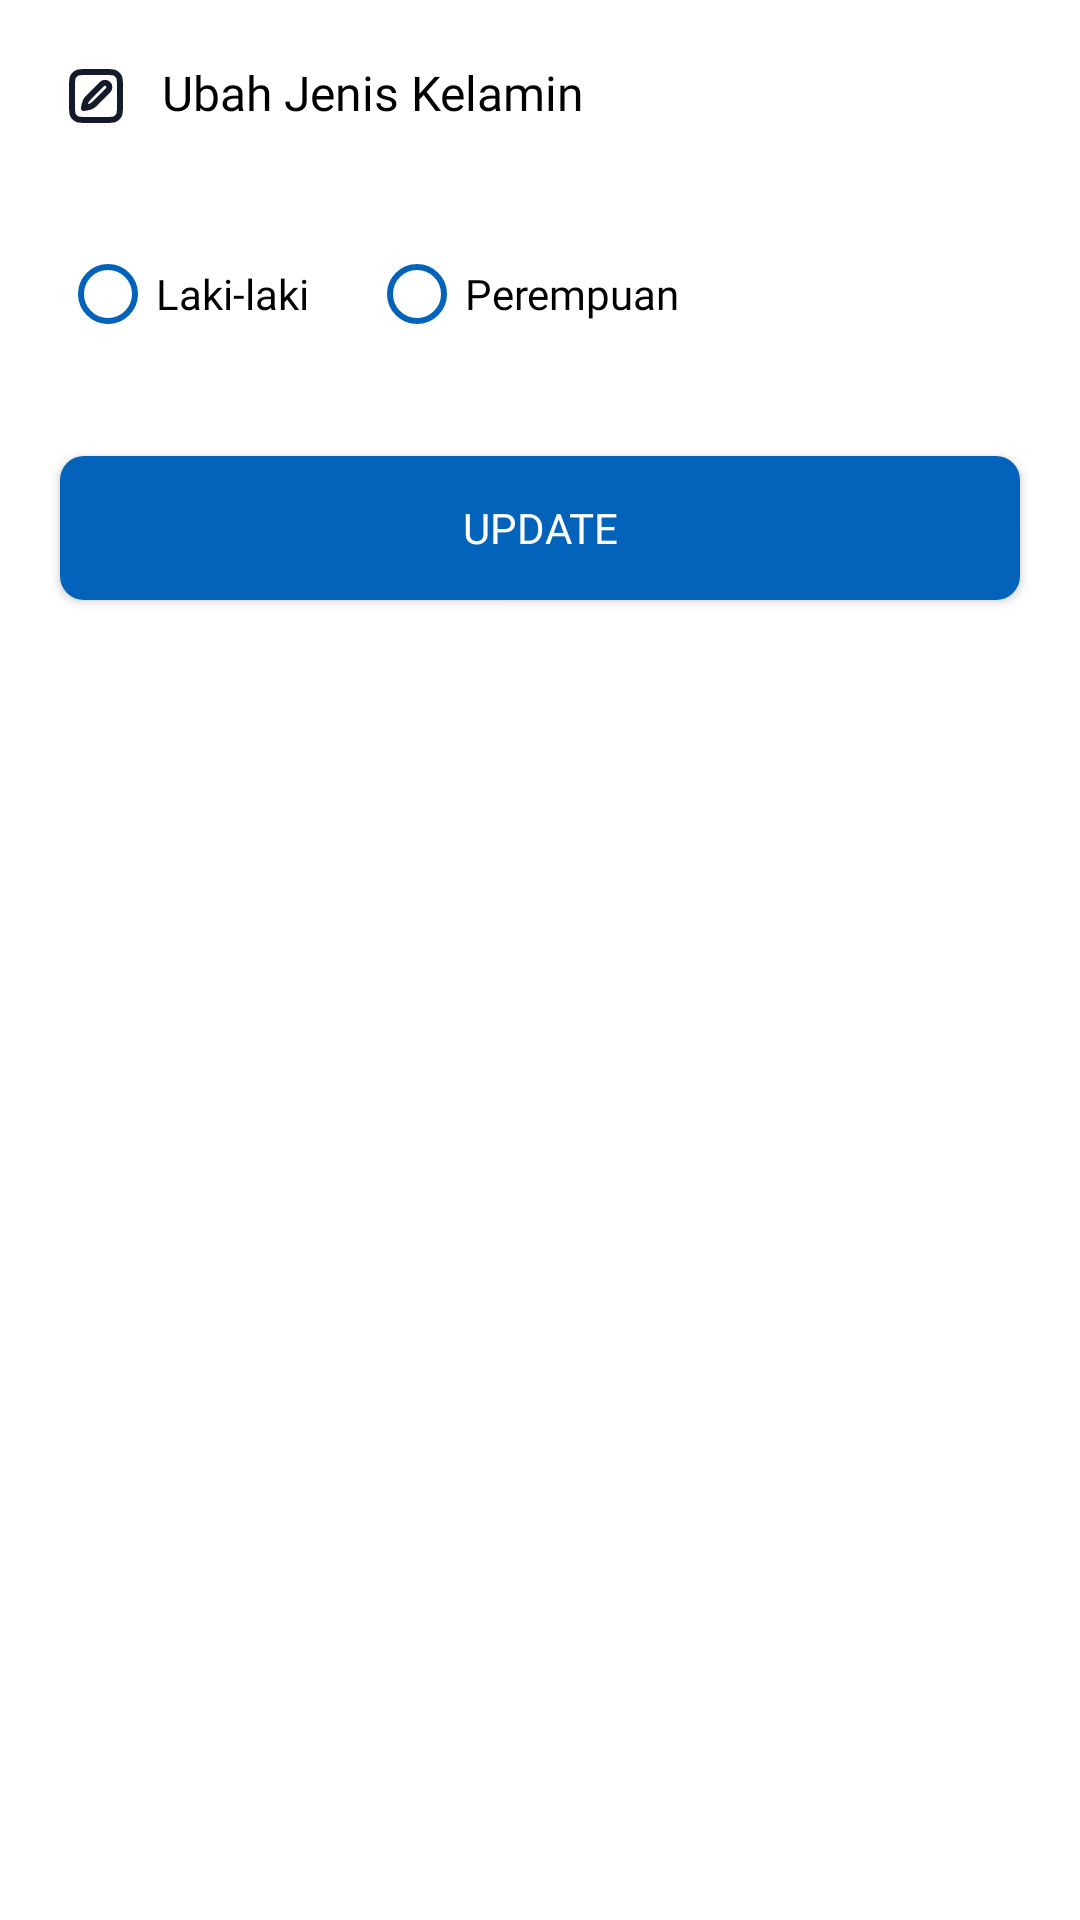

Here is an Android app screen rendered from its layout file. Give the layout XML and the strings, colors and styles it references.
<!-- AndroidManifest.xml: application theme Theme.ProjectWiki.NoActionBar -->
<!-- res/layout/modal_ubahgender.xml -->
<?xml version="1.0" encoding="utf-8"?>
<RelativeLayout
    xmlns:android="http://schemas.android.com/apk/res/android"
    android:id="@+id/bottomupdateJK"
    android:layout_width="match_parent"
    android:layout_height="wrap_content"
    android:background="@drawable/bg_rounded_top"
    >

    <RelativeLayout
        android:layout_width="match_parent"
        android:layout_height="wrap_content"
        android:layout_marginVertical="20dp"
        >

        <RelativeLayout
            android:layout_marginHorizontal="20dp"
            android:id="@+id/header"
            android:layout_width="match_parent"
            android:layout_height="wrap_content"
            >

            <ImageView
                android:id="@+id/icfilter"
                android:layout_alignParentStart="true"
                android:layout_width="24dp"
                android:layout_height="24dp"
                android:background="@drawable/ic_square_pen"
                />

            <TextView
                android:layout_width="wrap_content"
                android:layout_height="wrap_content"
                android:layout_marginStart="10dp"
                android:layout_toEndOf="@+id/icfilter"
                android:fontFamily="@font/roboto_bold"
                android:text="Ubah Jenis Kelamin"
                android:textColor="@color/black"
                android:textSize="16dp" />

            <ImageView
                android:id="@+id/btnclosefilter"
                android:layout_width="24dp"
                android:layout_height="24dp"
                android:layout_alignParentEnd="true"
                android:background="@drawable/ic_xmark" />


        </RelativeLayout>

        <RadioGroup
            android:layout_marginVertical="30dp"
            android:id="@+id/radiongrup"
            xmlns:android="http://schemas.android.com/apk/res/android"
            android:layout_width="match_parent"
            android:layout_height="wrap_content"
            android:orientation="horizontal"
            android:layout_below="@+id/header"
            android:layout_marginHorizontal="20dp"
            >
            <RadioButton android:id="@+id/radio_laki"
                android:layout_width="wrap_content"
                android:layout_height="wrap_content"
                android:text="Laki-laki"
                android:fontFamily="@font/roboto_regular"
                android:textColor="@color/black"
                android:checked="false"
                android:buttonTint="@color/primer"
                />
            <RadioButton android:id="@+id/radio_cewe"
                android:buttonTint="@color/primer"
                android:layout_width="wrap_content"
                android:layout_height="wrap_content"
                android:fontFamily="@font/roboto_regular"
                android:textColor="@color/black"
                android:layout_marginStart="20dp"
                android:text="Perempuan"
                android:checked="false"/>
        </RadioGroup>

        <RelativeLayout
            android:layout_marginHorizontal="20dp"
            android:layout_alignParentStart="true"
            android:layout_marginTop="30dp"
            android:id="@+id/mulaidari"
            android:layout_below="@+id/header"
            android:layout_width="match_parent"
            android:layout_height="wrap_content"
            >



        </RelativeLayout>

        <Button
            android:id="@+id/btnupdatejk"
            android:layout_width="match_parent"
            android:layout_height="wrap_content"
            android:layout_below="@+id/radiongrup"
            android:layout_marginHorizontal="20dp"
            android:background="@drawable/bgtombol"
            android:fontFamily="@font/roboto_bold"
            android:text="Update"
            android:textColor="@color/white"
            android:textSize="14dp" />

        <View
            android:layout_below="@+id/btnupdatejk"
            android:layout_width="match_parent"
            android:layout_height="20dp"
            />


    </RelativeLayout>


</RelativeLayout>
<!-- resources referenced by this layout -->
<resources>
  <color name="black">#FF000000</color>
  <color name="primer">#0363BB</color>
  <color name="white">#FFFFFFFF</color>
  <!-- drawable bg_rounded_top (drawable) -->
  <?xml version="1.0" encoding="utf-8"?>
  <shape xmlns:android="http://schemas.android.com/apk/res/android">
      <solid android:color="@color/white"
          />
      <corners android:topLeftRadius="10dp"
          android:topRightRadius="10dp"/>
  </shape>
  <!-- drawable bgtombol (drawable) -->
  <?xml version="1.0" encoding="utf-8"?>
  <shape xmlns:android="http://schemas.android.com/apk/res/android">
      <solid
          android:color="@color/primer"
          />
      <corners android:radius="8dp"/>
  </shape>
  <!-- drawable ic_square_pen (drawable) -->
  <vector xmlns:android="http://schemas.android.com/apk/res/android"
      android:width="24dp"
      android:height="24dp"
      android:viewportWidth="24"
      android:viewportHeight="24">
    <path
        android:pathData="M4,8.8C4,7.1198 4,6.2798 4.327,5.638C4.6146,5.0735 5.0735,4.6146 5.638,4.327C6.2798,4 7.1198,4 8.8,4H15.2C16.8802,4 17.7202,4 18.362,4.327C18.9265,4.6146 19.3854,5.0735 19.673,5.638C20,6.2798 20,7.1198 20,8.8V15.2C20,16.8802 20,17.7202 19.673,18.362C19.3854,18.9265 18.9265,19.3854 18.362,19.673C17.7202,20 16.8802,20 15.2,20H8.8C7.1198,20 6.2798,20 5.638,19.673C5.0735,19.3854 4.6146,18.9265 4.327,18.362C4,17.7202 4,16.8802 4,15.2V8.8Z"
        android:strokeLineJoin="round"
        android:strokeWidth="2"
        android:fillColor="#00000000"
        android:strokeColor="#131A29"
        android:strokeLineCap="round"/>
    <path
        android:pathData="M13.9707,8.0293C14.5392,7.4608 15.4608,7.4608 16.0293,8.0293C16.5978,8.5978 16.5978,9.5195 16.0293,10.0879L12.0085,14.1088C11.4971,14.6201 11.2415,14.8758 10.95,15.0787C10.6914,15.2589 10.4124,15.4078 10.1188,15.5224C9.788,15.6515 9.4333,15.7216 8.7238,15.8618L7.9662,16.0116L8.1572,15.199C8.3123,14.5393 8.3898,14.2095 8.5188,13.902C8.6334,13.629 8.7778,13.3696 8.9496,13.1285C9.1431,12.8569 9.3827,12.6173 9.8619,12.1381L13.9707,8.0293Z"
        android:strokeLineJoin="round"
        android:strokeWidth="2"
        android:fillColor="#00000000"
        android:strokeColor="#131A29"
        android:strokeLineCap="round"/>
  </vector>
  <style name="Theme.ProjectWiki.NoActionBar">
          <item name="windowActionBar">false</item>
          <item name="windowNoTitle">true</item>
      </style>
</resources>
